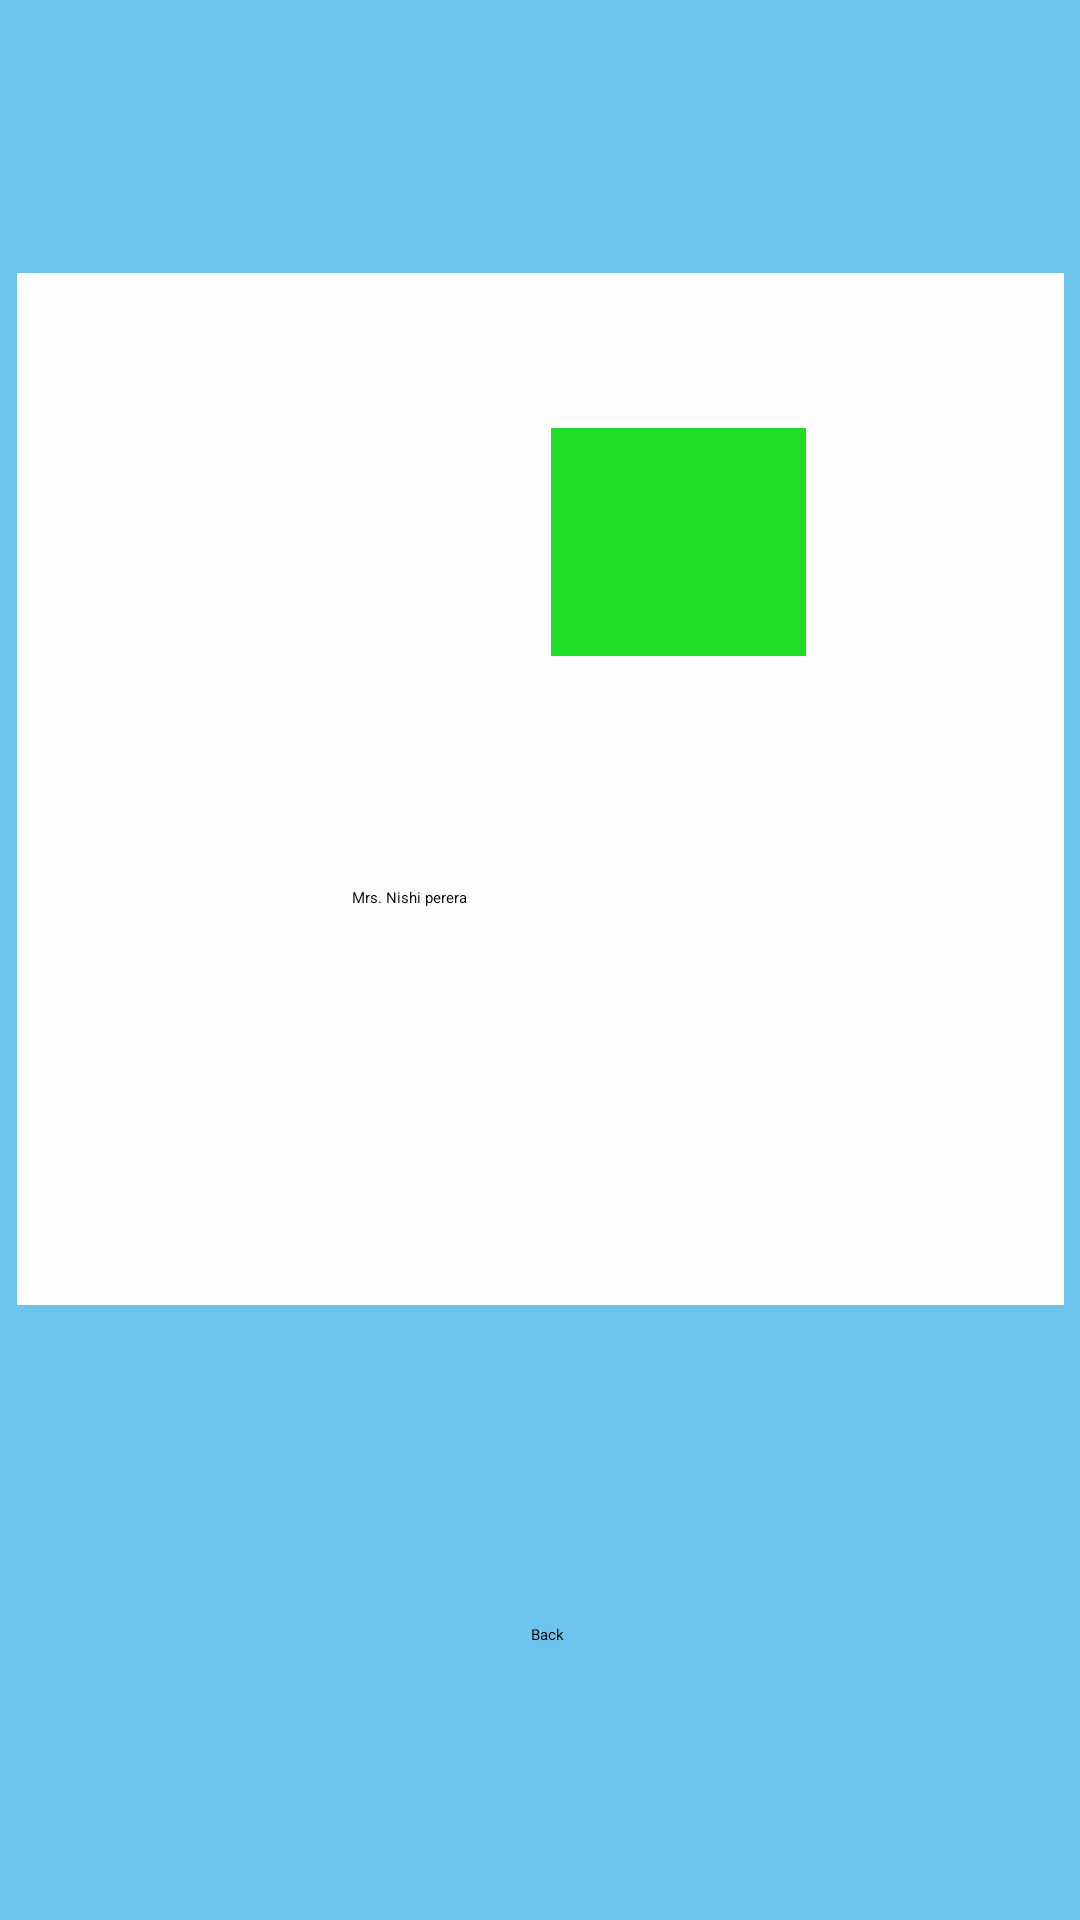

The Android layout XML behind this screen, and the referenced resources:
<!-- AndroidManifest.xml: application theme Theme.MyApplication -->
<!-- res/layout/activity_main_activity3_trainer3_call.xml -->
<?xml version="1.0" encoding="utf-8"?>
<androidx.constraintlayout.widget.ConstraintLayout xmlns:android="http://schemas.android.com/apk/res/android"
    xmlns:app="http://schemas.android.com/apk/res-auto"
    xmlns:tools="http://schemas.android.com/tools"
    android:id="@+id/main"
    android:layout_width="match_parent"
    android:layout_height="match_parent"
    android:background="#6DC4EC"
    tools:context=".MainActivity3_trainer3_call">

    <ImageButton
        android:id="@+id/imageButton3_trainer3_call"
        android:layout_width="349dp"
        android:layout_height="344dp"
        android:background="#FFFCFC"
        app:layout_constraintBottom_toBottomOf="parent"
        app:layout_constraintEnd_toEndOf="parent"
        app:layout_constraintStart_toStartOf="parent"
        app:layout_constraintTop_toTopOf="parent"
        app:layout_constraintVertical_bias="0.307"
        app:srcCompat="@drawable/white"
        tools:ignore="SpeakableTextPresentCheck" />

    <ImageView
        android:id="@+id/imageView6"
        android:layout_width="117dp"
        android:layout_height="125dp"
        app:layout_constraintBottom_toBottomOf="parent"
        app:layout_constraintEnd_toEndOf="parent"
        app:layout_constraintHorizontal_bias="0.159"
        app:layout_constraintStart_toStartOf="parent"
        app:layout_constraintTop_toTopOf="parent"
        app:layout_constraintVertical_bias="0.235"
        app:srcCompat="@drawable/person" />

    <TextView
        android:id="@+id/textView12"
        android:layout_width="wrap_content"
        android:layout_height="wrap_content"
        android:text="Mrs. Nishi perera"
        app:layout_constraintBottom_toBottomOf="parent"
        app:layout_constraintEnd_toEndOf="parent"
        app:layout_constraintHorizontal_bias="0.365"
        app:layout_constraintStart_toStartOf="parent"
        app:layout_constraintTop_toTopOf="parent"
        app:layout_constraintVertical_bias="0.467" />

    <Button
        android:id="@+id/button_backto_trainer3"
        android:layout_width="wrap_content"
        android:layout_height="wrap_content"
        android:backgroundTint="#2196F3"
        android:text="Back"
        app:layout_constraintBottom_toBottomOf="parent"
        app:layout_constraintEnd_toEndOf="parent"
        app:layout_constraintHorizontal_bias="0.507"
        app:layout_constraintStart_toStartOf="parent"
        app:layout_constraintTop_toTopOf="parent"
        app:layout_constraintVertical_bias="0.855" />

    <ImageView
        android:id="@+id/imageView9"
        android:layout_width="85dp"
        android:layout_height="76dp"
        android:background="#1FDC26"
        app:layout_constraintBottom_toBottomOf="parent"
        app:layout_constraintEnd_toEndOf="parent"
        app:layout_constraintHorizontal_bias="0.668"
        app:layout_constraintStart_toStartOf="parent"
        app:layout_constraintTop_toTopOf="parent"
        app:layout_constraintVertical_bias="0.253"
        app:srcCompat="@android:drawable/stat_sys_phone_call" />
</androidx.constraintlayout.widget.ConstraintLayout>
<!-- resources referenced by this layout -->
<resources>

</resources>
